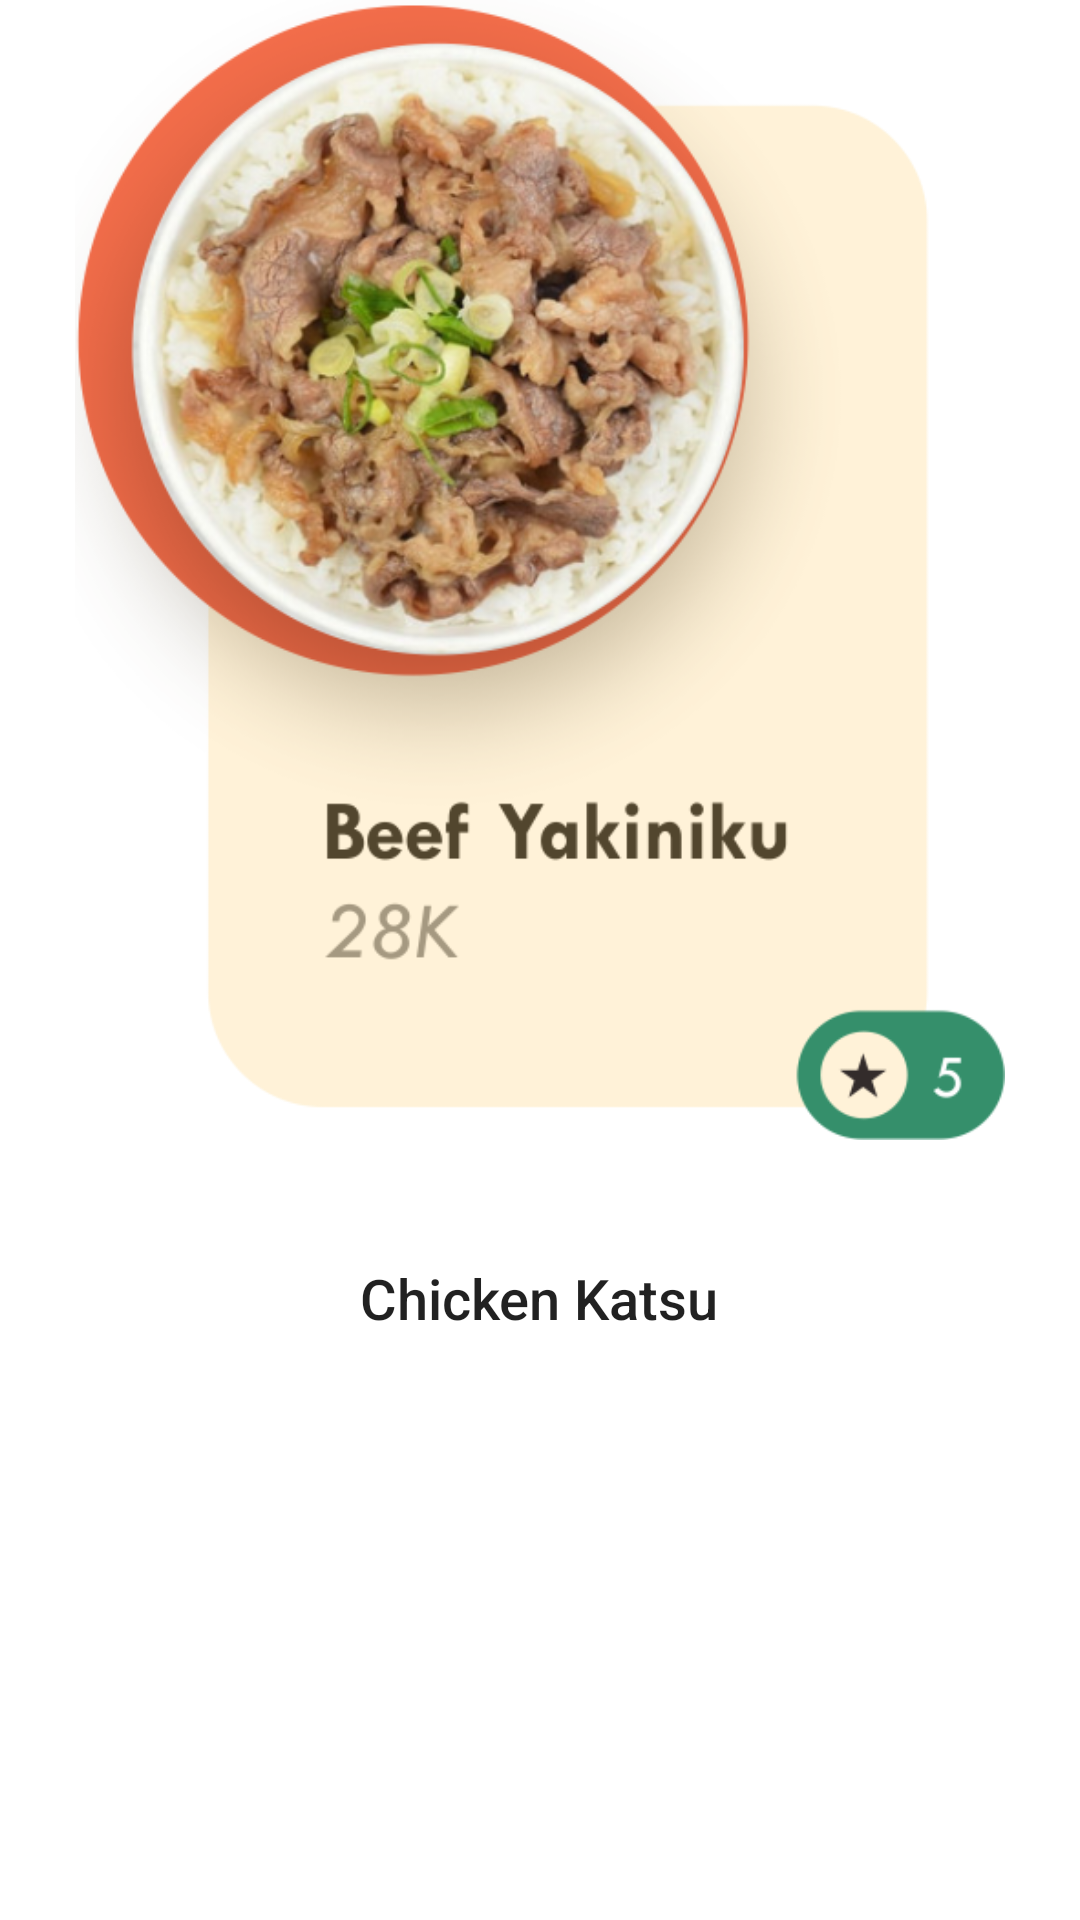

The Android layout XML behind this screen, and the referenced resources:
<!-- AndroidManifest.xml: application theme Theme.Restoran -->
<!-- res/layout/default_activity.xml -->
<?xml version="1.0" encoding="utf-8"?>
<LinearLayout xmlns:android="http://schemas.android.com/apk/res/android"
    android:layout_width="match_parent"
    android:layout_height="match_parent"
    xmlns:tools="http://schemas.android.com/tools"
    android:gravity="top|center"
    android:orientation="vertical"
    android:layout_marginTop="30dp"
    tools:context=".DefaultActivity">

    <ImageView
        android:id="@+id/iv_default"
        android:layout_width="380dp"
        android:layout_height="380dp"
        android:src="@drawable/f_yakiniku" />

    <TextView
        android:id="@+id/tv_default"
        android:layout_width="wrap_content"
        android:layout_height="wrap_content"
        android:layout_marginTop="20dp"
        android:textSize="9pt"
        android:layout_gravity="center"
        android:padding="20dp"
        android:textAppearance="@style/TextAppearance.AppCompat.Title"
        android:text="Chicken Katsu" />


</LinearLayout>
<!-- resources referenced by this layout -->
<resources>
  <!-- drawable f_yakiniku: png bitmap (drawable, 242920 bytes) -->
  <style name="Theme.Restoran" parent="Theme.MaterialComponents.DayNight.DarkActionBar">
          
          <item name="colorPrimary">@color/purple_500</item>
          <item name="colorPrimaryVariant">@color/purple_700</item>
          <item name="colorOnPrimary">@color/white</item>
          
          <item name="colorSecondary">@color/teal_200</item>
          <item name="colorSecondaryVariant">@color/teal_700</item>
          <item name="colorOnSecondary">@color/black</item>
          
          <item name="android:statusBarColor" tools:targetApi="l">?attr/colorPrimaryVariant</item>
          
      </style>
  <color name="purple_500">#32906C</color>
  <color name="purple_700">#32906C</color>
  <color name="white">#FFFFFFFF</color>
  <color name="teal_200">#FF03DAC5</color>
  <color name="teal_700">#FF018786</color>
  <color name="black">#FF000000</color>
</resources>
